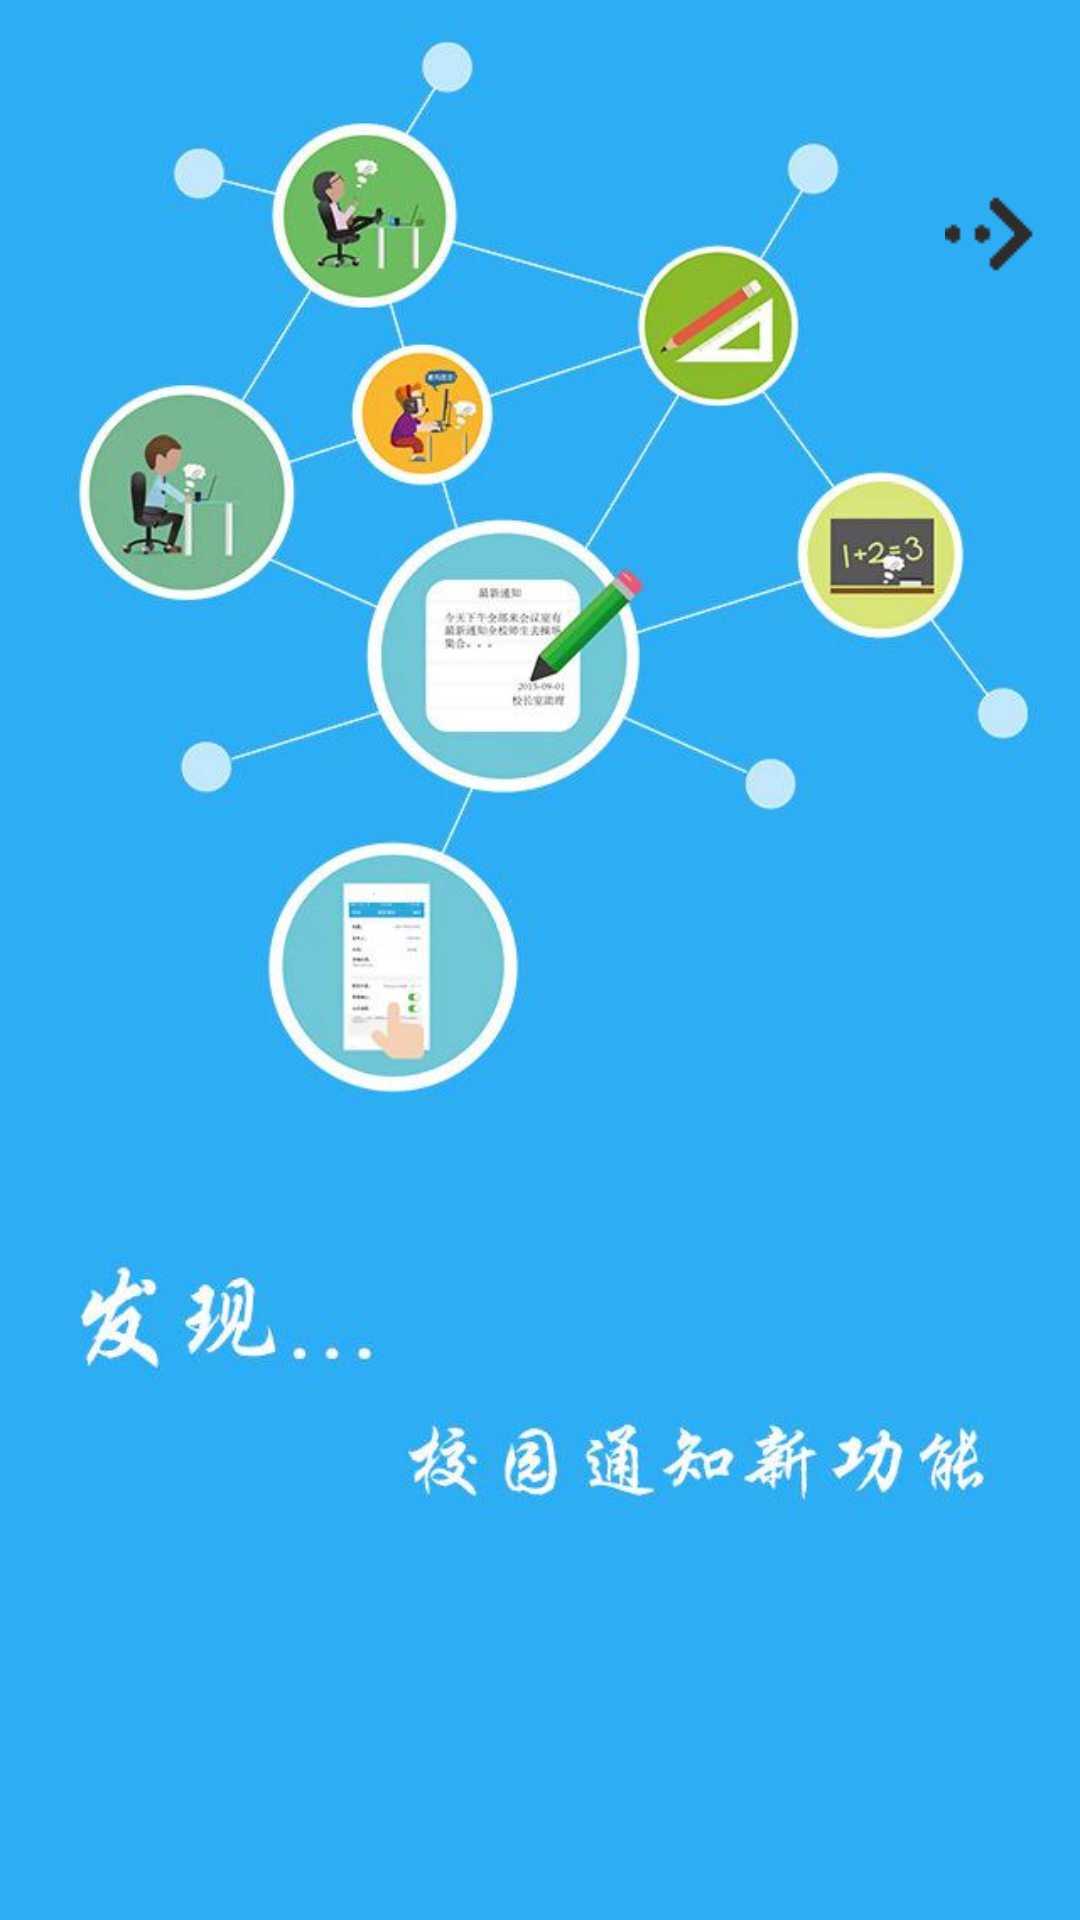

This screen was rendered from an Android layout file. Write that file and the resources it references.
<!-- AndroidManifest.xml: application theme AppTheme -->
<!-- res/layout/activity_guide_page.xml -->
<?xml version="1.0" encoding="utf-8"?>
<RelativeLayout xmlns:android="http://schemas.android.com/apk/res/android"
    android:layout_width="match_parent"
    android:layout_height="match_parent"
    android:background="@drawable/timg"
    android:orientation="vertical">

    <ImageView
        android:id="@+id/tv_break"
        android:layout_width="wrap_content"
        android:layout_height="wrap_content"
        android:src="@drawable/jump"
        android:layout_marginTop="63dp"
        android:layout_marginRight="15dp"
        android:layout_alignParentTop="true"
        android:layout_alignParentRight="true"
        android:layout_alignParentEnd="true"
        android:layout_marginEnd="15dp" />

</RelativeLayout>
<!-- resources referenced by this layout -->
<resources>
  <!-- drawable jump: png bitmap (drawable, 437 bytes) -->
  <!-- drawable timg: jpg bitmap (drawable, 41930 bytes) -->
  <style name="AppTheme" parent="Theme.AppCompat.Light.NoActionBar">
          
          <item name="colorPrimary">@color/colorPrimary</item>
          <item name="colorPrimaryDark">@color/colorPrimaryDark</item>
          <item name="colorAccent">@color/colorAccent</item>
      </style>
  <color name="colorPrimary">#3F51B5</color>
  <color name="colorPrimaryDark">#303F9F</color>
  <color name="colorAccent">#FF4081</color>
</resources>
